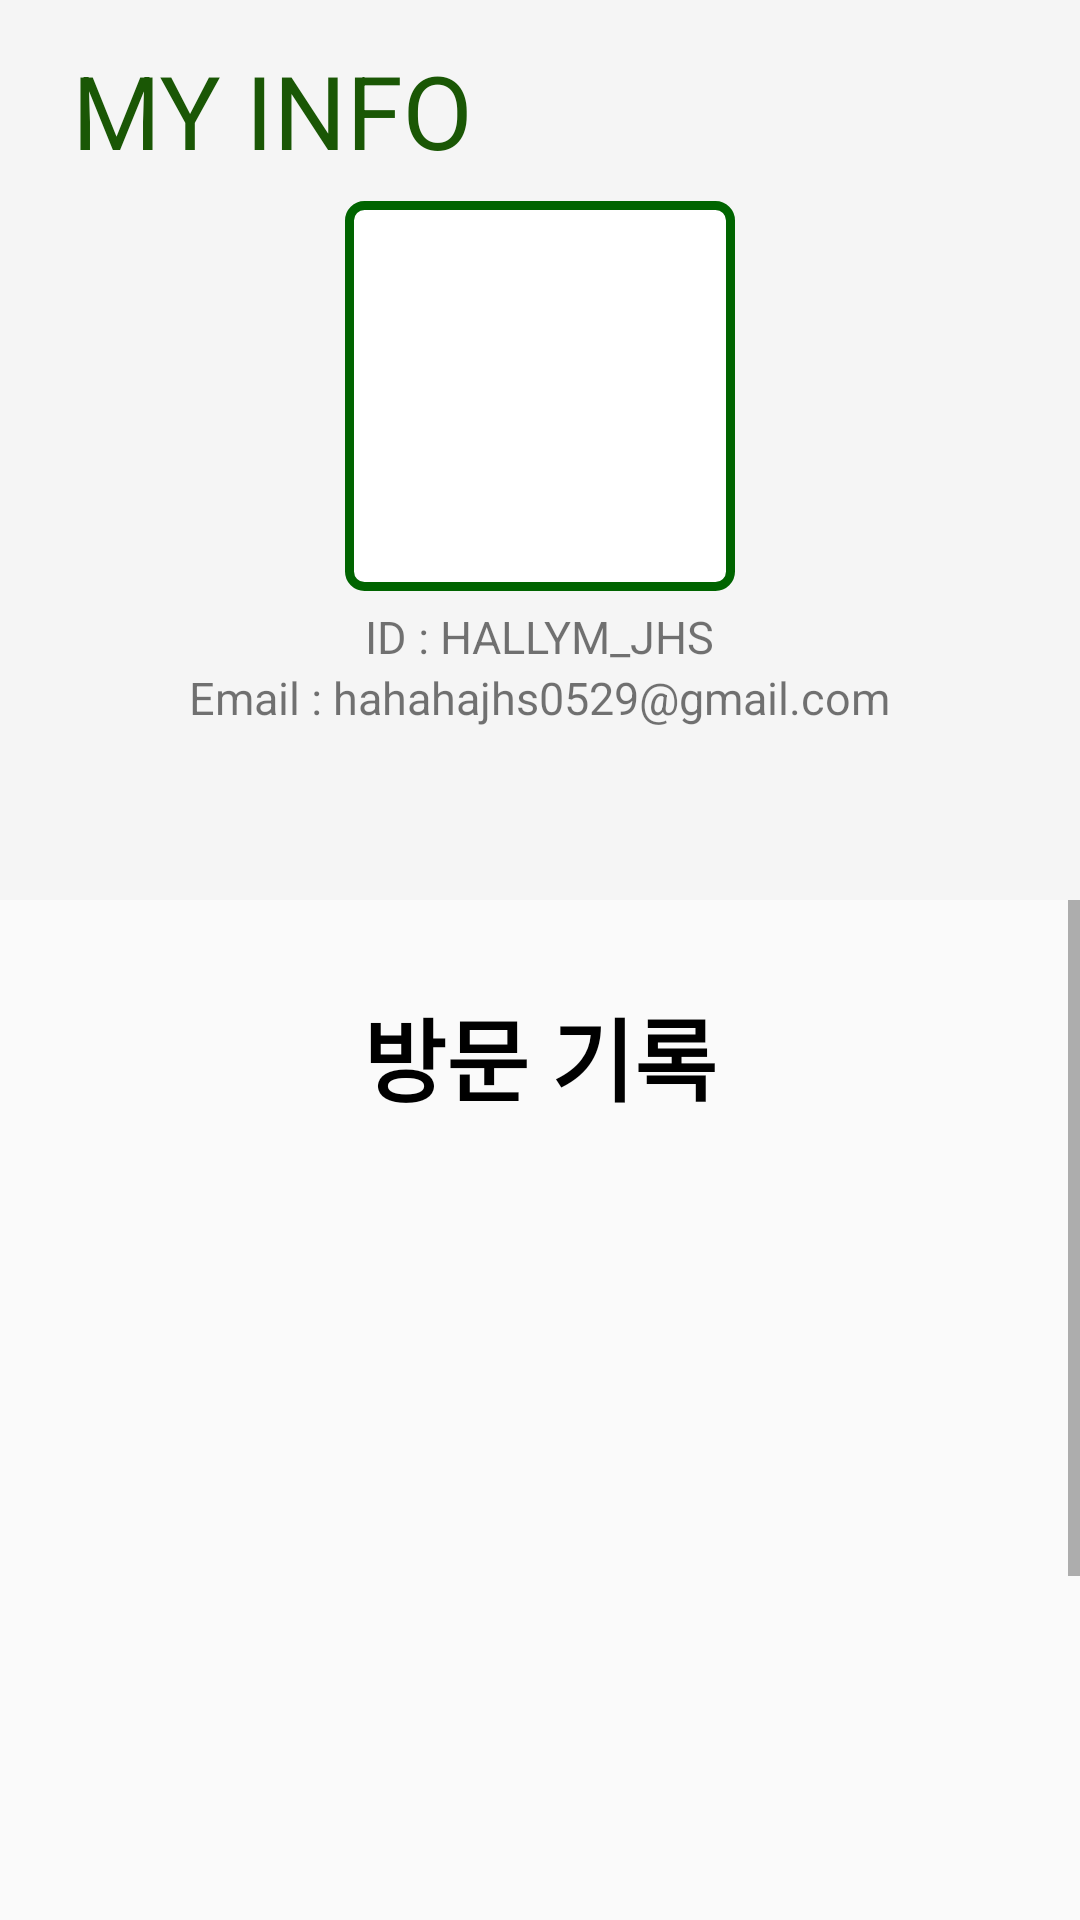

The Android layout XML behind this screen, and the referenced resources:
<!-- AndroidManifest.xml: activity theme Theme.AppCompat.Light.DarkActionBar -->
<!-- res/layout/activity_myinfo.xml -->
<?xml version="1.0" encoding="utf-8"?>
<LinearLayout xmlns:android="http://schemas.android.com/apk/res/android"
    xmlns:app="http://schemas.android.com/apk/res-auto"
    xmlns:tools="http://schemas.android.com/tools"
    android:layout_width="match_parent"
    android:layout_height="wrap_content"
    tools:context=".MyinfoActivity"
    android:orientation="vertical"
    >
    <androidx.coordinatorlayout.widget.CoordinatorLayout
        android:layout_width="match_parent"
        android:layout_height="match_parent"
        android:id="@+id/maincontent">
        <com.google.android.material.appbar.AppBarLayout
            android:layout_width="match_parent"
            android:layout_height="300dp"
            android:theme="@style/Theme.AppCompat.Light"
            android:id="@+id/appbar">
            <com.google.android.material.appbar.CollapsingToolbarLayout
                android:layout_width="match_parent"
                android:layout_height="300dp"
                app:contentScrim="?attr/colorPrimary"
                app:expandedTitleMarginBottom="250dp"
                app:expandedTitleMarginStart="24dp"
                app:layout_scrollFlags="scroll|exitUntilCollapsed"
                app:title="MY INFO"
                android:backgroundTint="@color/black"
                app:expandedTitleTextColor="#1A5705">

                <androidx.appcompat.widget.Toolbar
                    android:layout_width="match_parent"
                    android:layout_height="?attr/actionBarSize"
                    app:layout_collapseMode="pin"
                    android:id="@+id/toolbar" />

                <LinearLayout
                    android:layout_width="match_parent"
                    android:layout_height="match_parent"
                    android:gravity="center"
                    android:orientation="vertical">

                    <ImageView
                        android:id="@+id/backdrop"
                        android:layout_width="130dp"
                        android:layout_height="130dp"
                        android:scaleType="centerCrop"
                        android:src="@drawable/rank_pattern"
                        android:layout_marginTop="10dp"
                        app:layout_collapseMode="none" />

                    <TextView
                        android:layout_width="wrap_content"
                        android:layout_height="wrap_content"
                        android:layout_marginTop="5dp"
                        android:text="ID : HALLYM_JHS"
                        android:textSize="15dp"
                        app:layout_collapseMode="parallax" />
                    <TextView
                        android:layout_width="wrap_content"
                        android:layout_height="wrap_content"
                        android:text="Email : hahahajhs0529@gmail.com"
                        android:textSize="15dp"
                        app:layout_collapseMode="parallax" />
                </LinearLayout>

            </com.google.android.material.appbar.CollapsingToolbarLayout>
        </com.google.android.material.appbar.AppBarLayout>
    <ScrollView
        android:layout_width="match_parent"
        android:layout_height="match_parent"
        app:layout_behavior="@string/appbar_scrolling_view_behavior"
        >
        <LinearLayout
            android:layout_width="match_parent"
            android:layout_height="match_parent"
            android:orientation="vertical"
            android:gravity="center"
            android:id="@+id/scrollLayout">
            <TextView
                android:layout_width="wrap_content"
                android:layout_height="match_parent"
                android:layout_marginTop="30dp"
                android:textSize="30dp"
                android:textStyle="bold"
                android:textColor="@color/black"
                android:text="방문 기록"/>
            <ImageView
                android:layout_width="300dp"
                android:layout_height="300dp"
                android:layout_margin="30dp"
                android:src="@drawable/coffee_logo" />
            <ImageView
                android:layout_width="300dp"
                android:layout_height="300dp"
                android:layout_margin="30dp"
                android:src="@drawable/coffee_logo" />
            <ImageView
                android:layout_width="300dp"
                android:layout_height="300dp"
                android:layout_margin="30dp"
                android:src="@drawable/coffee_logo" />
            <ImageView
                android:layout_width="300dp"
                android:layout_height="300dp"
                android:layout_margin="30dp"
                android:src="@drawable/coffee_logo" />
        </LinearLayout>
    </ScrollView>

    </androidx.coordinatorlayout.widget.CoordinatorLayout>
</LinearLayout>
<!-- resources referenced by this layout -->
<resources>
  <color name="black">#FF000000</color>
  <!-- drawable rank_pattern (drawable) -->
  <?xml version="1.0" encoding="utf-8"?>
  <selector xmlns:android="http://schemas.android.com/apk/res/android">
      <item android:state_pressed="true" >
          <shape>
              <gradient
                  android:startColor="#0D5500"
                  android:endColor="#0D5500"
                  android:angle="270" />
              <stroke
                  android:width="2dp"
                  android:color="#0D5500" />
              <corners
                  android:radius="5dp" />
              <padding
                  android:left="10dp"
                  android:top="10dp"
                  android:right="10dp"
                  android:bottom="10dp"/>
          </shape>
      </item>
  
      <item>
          <shape>
              <gradient
                  android:startColor="@color/white"
                  android:endColor="@color/white"
                  android:angle="90" />
              <stroke
                  android:width="3dp"
                  android:color="#006400" />
              <corners
                  android:radius="5dp" />
              <padding
                  android:left="10dp"
                  android:top="10dp"
                  android:right="10dp"
                  android:bottom="10dp"/>
          </shape>
      </item>
      
  </selector>
  <color name="white">#FFFFFFFF</color>
</resources>
